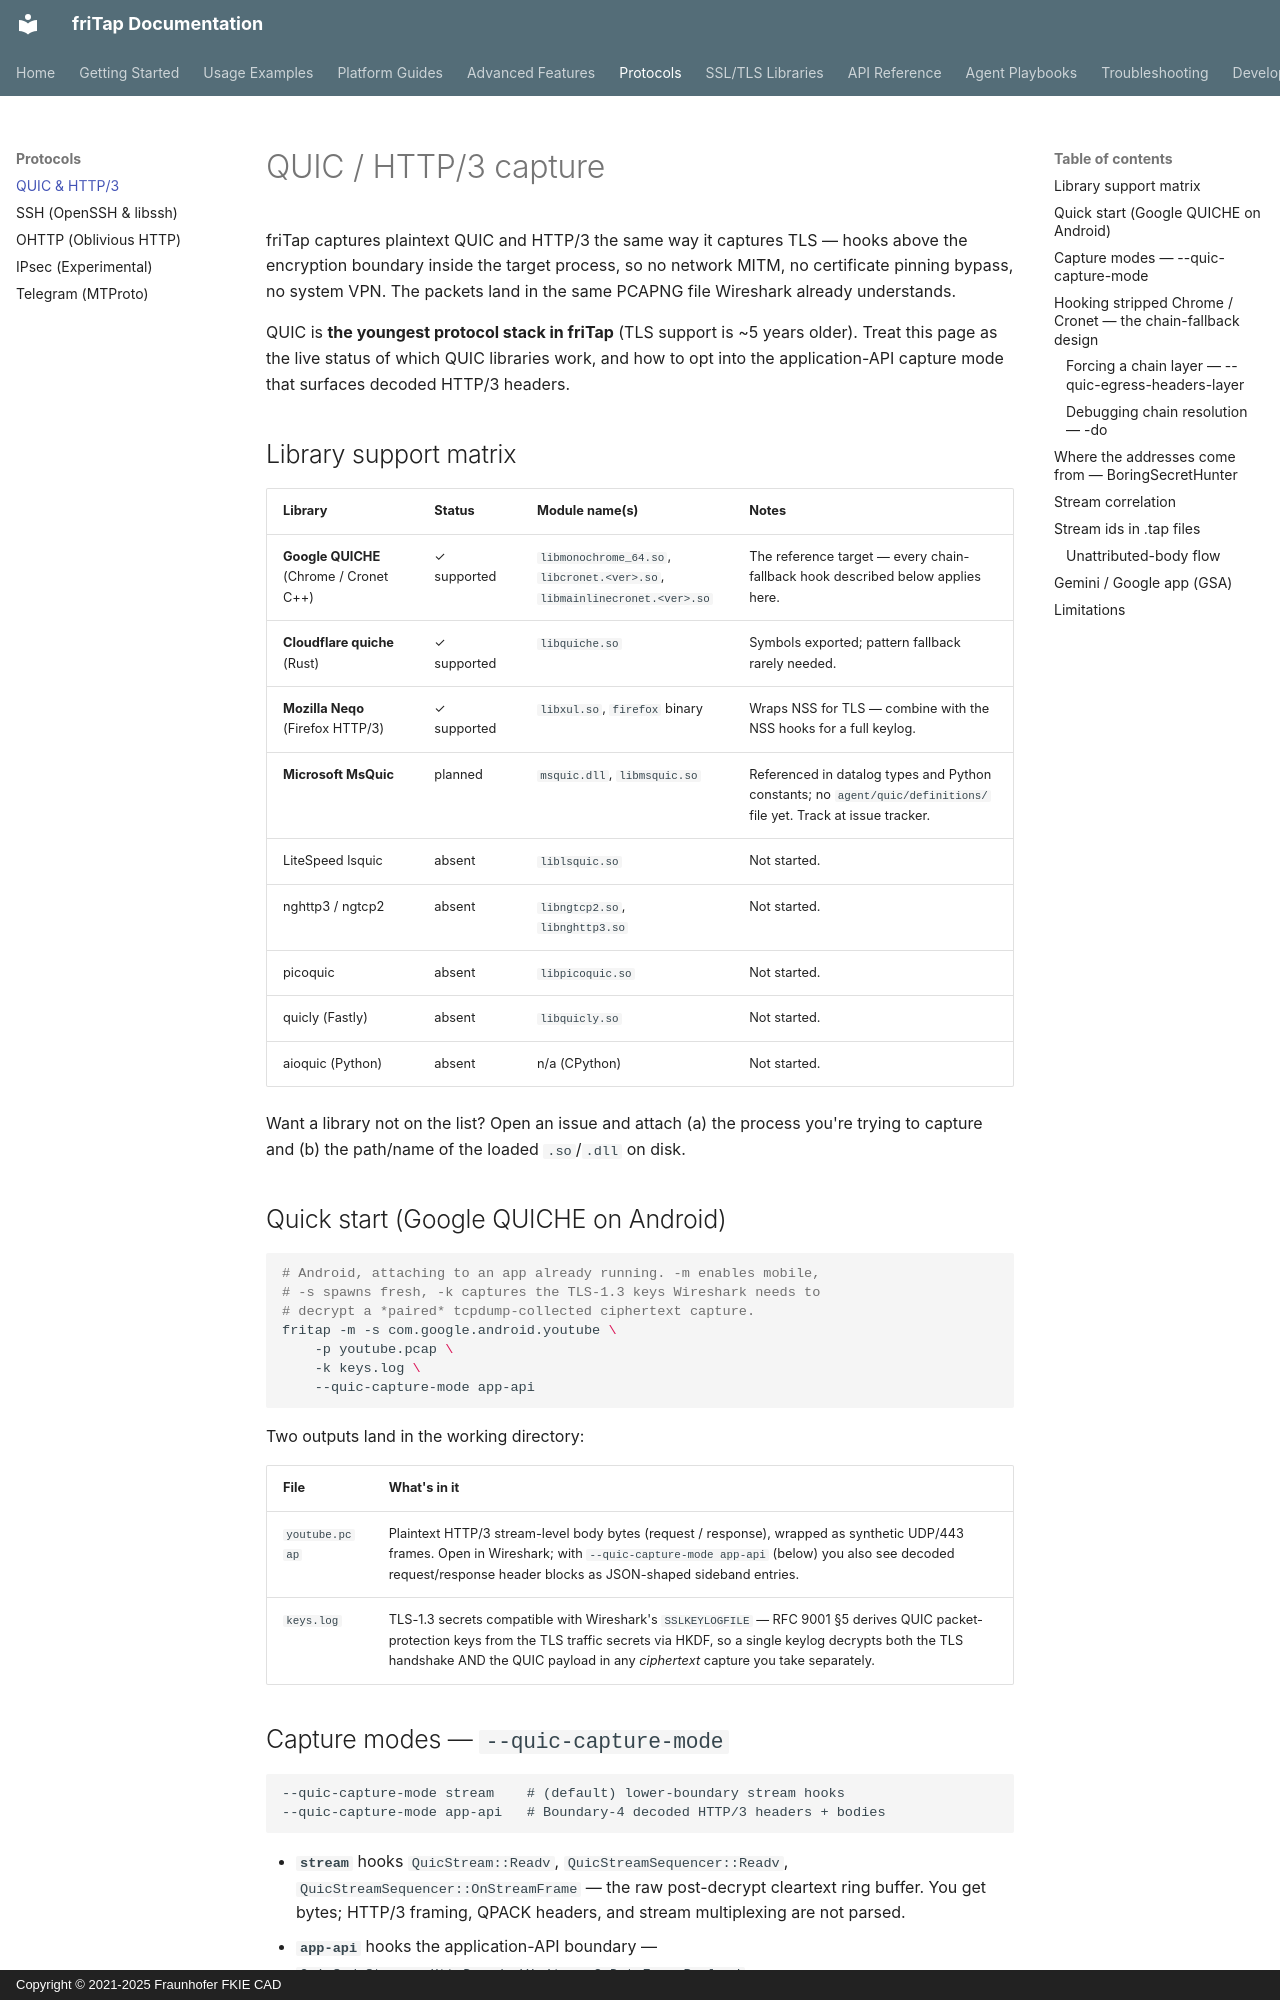

repository: fkie-cad/friTap · page: protocols/quic/index.html · generator: mkdocs · copyright: Copyright © 2021-2025 Fraunhofer FKIE CAD

# QUIC / HTTP/3 capture

friTap captures plaintext QUIC and HTTP/3 the same way it captures TLS —
hooks above the encryption boundary inside the target process, so no
network MITM, no certificate pinning bypass, no system VPN. The packets
land in the same PCAPNG file Wireshark already understands.

QUIC is **the youngest protocol stack in friTap** (TLS support is ~5
years older). Treat this page as the live status of which QUIC libraries
work, and how to opt into the application-API capture mode that surfaces
decoded HTTP/3 headers.

## Library support matrix

| Library | Status | Module name(s) | Notes |
|---|---|---|---|
| **Google QUICHE** (Chrome / Cronet C++) | ✓ supported | `libmonochrome_64.so`, `libcronet.<ver>.so`, `libmainlinecronet.<ver>.so` | The reference target — every chain-fallback hook described below applies here. |
| **Cloudflare quiche** (Rust) | ✓ supported | `libquiche.so` | Symbols exported; pattern fallback rarely needed. |
| **Mozilla Neqo** (Firefox HTTP/3) | ✓ supported | `libxul.so`, `firefox` binary | Wraps NSS for TLS — combine with the NSS hooks for a full keylog. |
| **Microsoft MsQuic** | planned | `msquic.dll`, `libmsquic.so` | Referenced in datalog types and Python constants; no `agent/quic/definitions/` file yet. Track at issue tracker. |
| LiteSpeed lsquic | absent | `liblsquic.so` | Not started. |
| nghttp3 / ngtcp2 | absent | `libngtcp2.so`, `libnghttp3.so` | Not started. |
| picoquic | absent | `libpicoquic.so` | Not started. |
| quicly (Fastly) | absent | `libquicly.so` | Not started. |
| aioquic (Python) | absent | n/a (CPython) | Not started. |

Want a library not on the list? Open an issue and attach (a) the
process you're trying to capture and (b) the path/name of the loaded
`.so`/`.dll` on disk.

## Quick start (Google QUICHE on Android)

```bash
# Android, attaching to an app already running. -m enables mobile,
# -s spawns fresh, -k captures the TLS-1.3 keys Wireshark needs to
# decrypt a *paired* tcpdump-collected ciphertext capture.
fritap -m -s com.google.android.youtube \
    -p youtube.pcap \
    -k keys.log \
    --quic-capture-mode app-api
```

Two outputs land in the working directory:

| File | What's in it |
|---|---|
| `youtube.pcap` | Plaintext HTTP/3 stream-level body bytes (request / response), wrapped as synthetic UDP/443 frames. Open in Wireshark; with `--quic-capture-mode app-api` (below) you also see decoded request/response header blocks as JSON-shaped sideband entries. |
| `keys.log` | TLS-1.3 secrets compatible with Wireshark's `SSLKEYLOGFILE` — RFC 9001 §5 derives QUIC packet-protection keys from the TLS traffic secrets via HKDF, so a single keylog decrypts both the TLS handshake AND the QUIC payload in any *ciphertext* capture you take separately. |

## Capture modes — `--quic-capture-mode`

```text
--quic-capture-mode stream    # (default) lower-boundary stream hooks
--quic-capture-mode app-api   # Boundary-4 decoded HTTP/3 headers + bodies
```

- **`stream`** hooks `QuicStream::Readv`, `QuicStreamSequencer::Readv`,
  `QuicStreamSequencer::OnStreamFrame` — the raw post-decrypt cleartext
  ring buffer. You get bytes; HTTP/3 framing, QPACK headers, and stream
  multiplexing are not parsed.
- **`app-api`** hooks the application-API boundary —
  `QuicSpdyStream::HttpDecoderVisitor::OnDataFramePayload`,
  `QuicSpdyStream::WriteOrBufferBody`,
  `QuicSpdyStream::OnHeadersDecoded`,
  `QuicSpdyStream::WriteHeaders` — so you get clean de-framed body bytes
  AND already-decoded `(name, value)` header pairs (no QPACK to parse).

App-api mode is the one most people actually want. Use stream mode when
you're debugging the lower layers or capturing a non-HTTP-over-QUIC
protocol.
